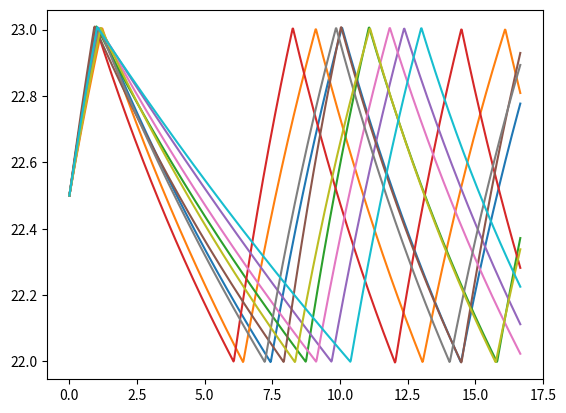

This chart was generated by the following Python code:
import numpy as np
import matplotlib.pyplot as plt


def fxy(x, y):
    out = np.dot(a, y) + np.dot(b, np.array([31, 95, 70, 1200 * x, 23]))
    return out


def fun(t1, t2, t0):
    y = [np.array([30, t0, 24])]
    h = 1
    t = [0] * 1001
    w = [0] * 1001
    out = [t0] * 1001
    for i in range(1000):
        t[i + 1] = t[i] + h / 60
        if y[i][1] > t2:
            w[i + 1] = 1
        elif y[i][1] < t1:
            w[i + 1] = 0
        else:
            w[i + 1] = w[i]
        y.append(y[i] + fxy(w[i], y[i]) * h)
        y[i + 1] = y[i] + (fxy(w[i + 1], y[i + 1]) +
                           fxy(w[i], y[i])) * (h / 2)
        out[i + 1] = y[i + 1][1]
    print(y)
    plt.plot(t, out)
    plt.show()


for x in range(10):
    # region 设置空调参数
    c_ew = np.random.normal(1.875, 0.1875) * 100000  # 外墙的热容量
    c_in = np.random.normal(1.2, 0.12) * 100000  # 室内空气的热容量
    c_iw = np.random.normal(3.1, 0.31) * 100000  # 内墙的热容量
    r_cew = np.random.normal(0.005, 0.0005)  # 外部环境
    r_ew = np.random.normal(0.014, 0.0014)  # 外墙表面之间的热阻
    r_iw = np.random.normal(0.005, 0.0005)  # 室内墙壁等效热阻的一半
    r_gs = np.random.normal(0.08, 0.008)  # 玻璃表面的等效热阻

    x_ext = np.random.uniform(31, 32)  # 外界温度
    x_adj = np.random.uniform(23, 30)  # 相邻房间的温度
    i_eq = np.random.uniform(45,
                             55) + np.random.uniform(30,
                                                     35)  # 太阳通过玻璃表面以及室内家具的辐射量
    i_ew = np.random.uniform(95, 105)  # 太阳通过外墙表面的辐射量

    a = np.array(
        [[(1 / c_ew) * ((r_cew / (r_ew * (r_ew + r_cew)) - (2 / r_ew))), 1 / (c_ew * r_ew), 0],
         [1 / (c_in * r_ew), -(1 / c_in) * (1 / r_ew + 1 / r_iw + 1 / r_gs), 1 / (c_in * r_iw)],
         [0, 1 / (c_iw * r_iw), -2 / (c_iw * r_iw)]]
    )

    b = np.array(
        [[(1 / c_ew) * (1 / (r_cew + r_ew)), r_cew / (c_ew * (r_ew + r_cew)), 0, 0, 0],
         [1 / (c_in * r_gs), 0, 1 / c_in, -1 / c_in, 0],
         [0, 0, 0, 0, 1 / (c_iw * r_iw)]])
    # endregion
    fun(22, 23, 22.5)
    print(c_ew, i_ew, c_iw)
